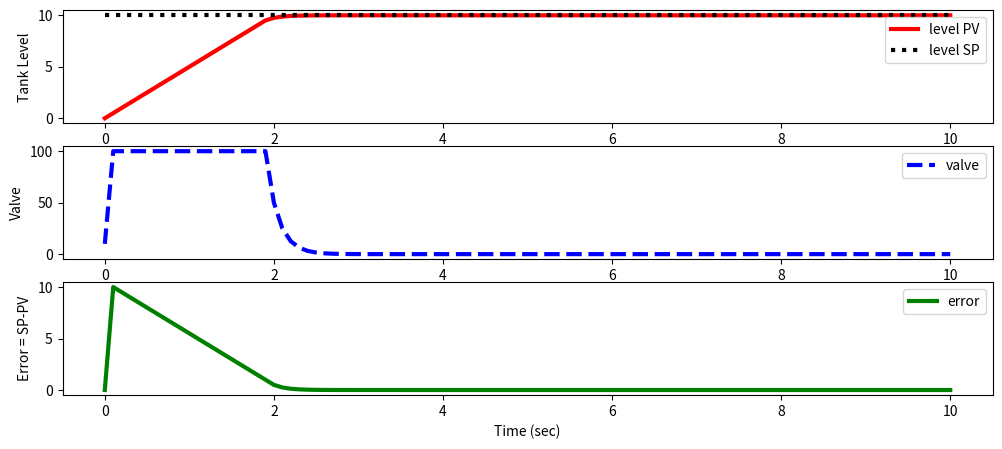

Write the Python code that produced this figure.
import numpy as np
import matplotlib.pyplot as plt
from scipy.integrate import solve_ivp

# A proportional controller works really well with integrating systems (where 
# the steady state depends on prior history; it doesn't return to the same 
# steady state all the time). https://youtu.be/EDMGqB252Zs?t=712


#  Wether to animate or plot the final result
animate = False

# Total simulation time
t_sim = 10      # seconds

# Resolution of the simulation
resolution = 10 # every 0.1 sec 


###############################################################################
# STORAGE FOR THE RESULTS
###############################################################################

# Setpoint storage
sps = np.zeros(t_sim * resolution + 1)

# Valve % open, input; it is now managed by the controller, not manually
u = np.zeros(t_sim * resolution + 1) # valve % open

# Error storage
es = np.zeros(t_sim * resolution + 1)

# Tank's water level
z = np.zeros(t_sim * resolution + 1)


###############################################################################
# INITIAL CONDITIONS
###############################################################################

level = 0  # initial tank level
valve = 10 # initial valve % openness
y0 = [level]


###############################################################################
# CONTROLLER PARAMETERS
###############################################################################

# Setpoint
SP = 10  # meters

# The bias term is a constant that is typically set to the value of the input 
# when the controller is first switched from manual to automatic mode.
ubias = 0

Kp = 1
θp = 0.1
τp = 5

# Proportional controller gain
Kc = 100


###############################################################################
# SIMULATION
###############################################################################

# Simulation time
t = np.linspace(0, t_sim, t_sim * resolution + 1)

c = 50.0     # valve coefficient (kg/s / %open)
rho = 1000.0 # water density (kg/m^3)
A = 1.0      # tank area (m^2)

def tank(t, y, c, valve):
    dLevel_dt = (c / (rho * A)) * valve
    return dLevel_dt

# Store the initial values
u[0]   = valve   # store the valve position
sps[0] = SP      # store the setpoint
z[0]   = level

plt.figure(1, figsize=(12,5))
if animate:
    plt.ion()
    plt.show()

for i in range(len(t) - 1):
    error = SP - level
    valve = ubias + (Kc * error) if i == 0 else (Kc * error)
    valve = 100 if valve > 100 else valve
    valve = 0 if valve < 0 else valve

    u[i+1]   = valve   # store the valve position
    es[i+1]  = error   # store the error 
    sps[i+1] = SP      # store the setpoint
    
    t0, tf = t[i], t[i+1]
    inputs = (c, valve)
    sol = solve_ivp(tank, (t0, tf), y0, method='LSODA', max_step=0.1, args=inputs)
    level = sol.y[0, -1]
    y0 = [level]
    z[i+1] = level  # store the level
    
    if animate:
        plt.clf()

        # Tank level
        plt.subplot(3,1,1)
        plt.plot(t[0:i+1], z[0:i+1],'r-',linewidth=3,label='level PV')
        plt.plot(t[0:i+1], sps[0:i+1],'k:',linewidth=3,label='level SP')
        plt.ylabel('Tank Level')
        plt.legend(loc='best')
        
        # Valve opening
        plt.subplot(3,1,2)
        plt.plot(t[0:i+1], u[0:i+1],'b--',linewidth=3,label='valve')
        plt.ylabel('Valve')    
        plt.legend(loc='best')
        
        # Error
        plt.subplot(3,1,3)
        plt.plot(t[0:i+1],es[0:i+1],'g-',linewidth=3,label='error')
        plt.ylabel('Error = SP-PV')
        plt.xlabel('Time (sec)')
        plt.legend(loc='best')
        plt.ylim(bottom=0)
        
        plt.pause(0.1)

if not animate:
    
    # Tank level
    plt.subplot(3,1,1)
    plt.plot(t,z,'r-',linewidth=3,label='level PV')
    plt.plot(t,sps,'k:',linewidth=3,label='level SP')
    plt.ylabel('Tank Level')
    plt.legend(loc='best')
    
    # Valve opening
    plt.subplot(3,1,2)
    plt.plot(t,u,'b--',linewidth=3,label='valve')
    plt.ylabel('Valve')    
    plt.legend(loc='best')
    
    # Error
    plt.subplot(3,1,3)
    plt.plot(t,es,'g-',linewidth=3,label='error')
    plt.ylabel('Error = SP-PV')    
    plt.xlabel('Time (sec)')
    plt.legend(loc='best')
    
    plt.show()